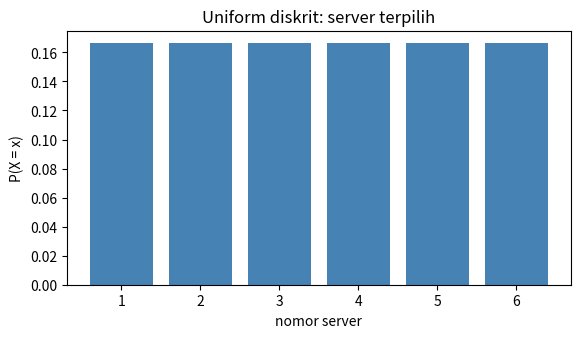
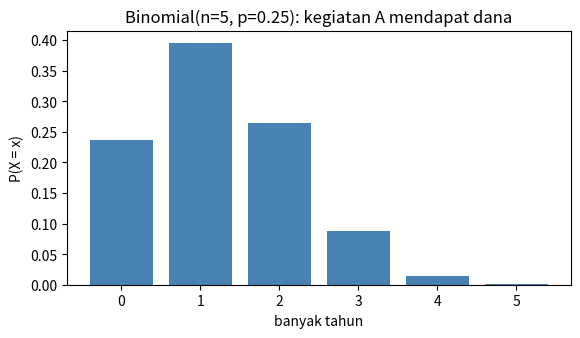
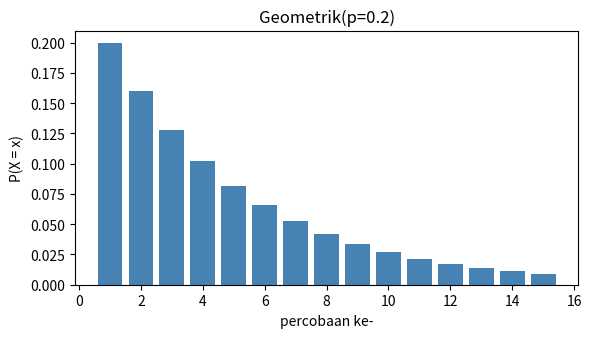
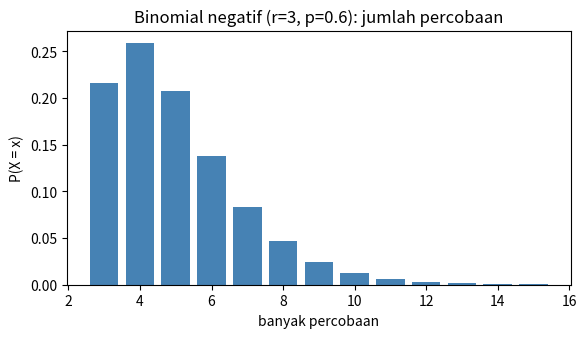
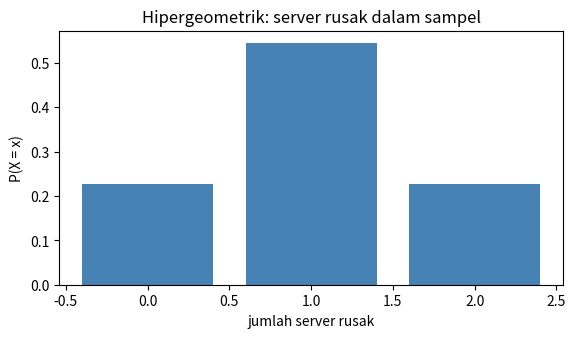
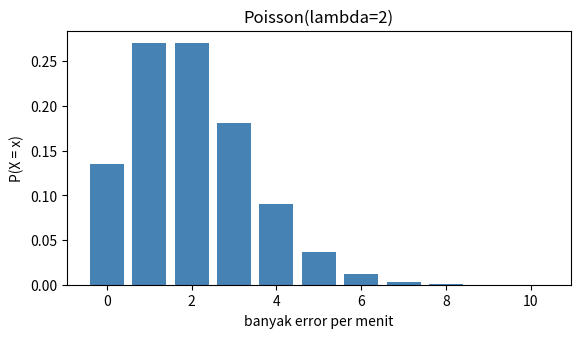
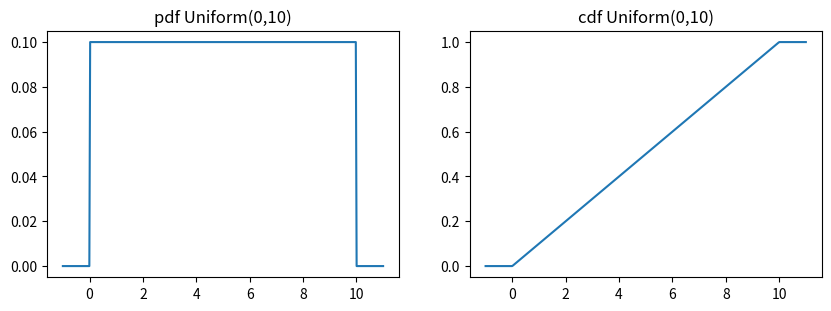
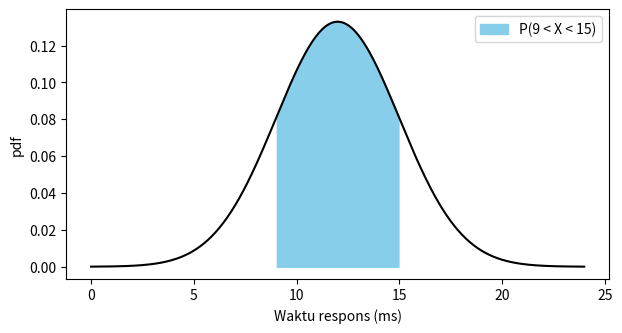
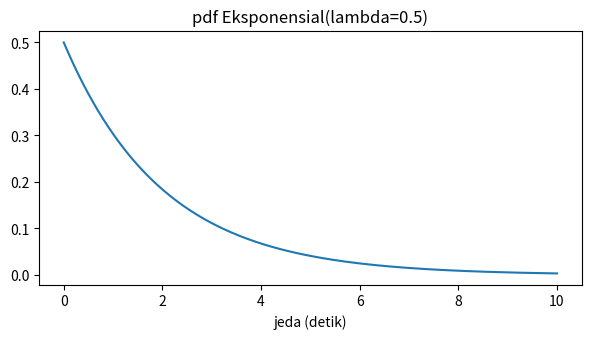
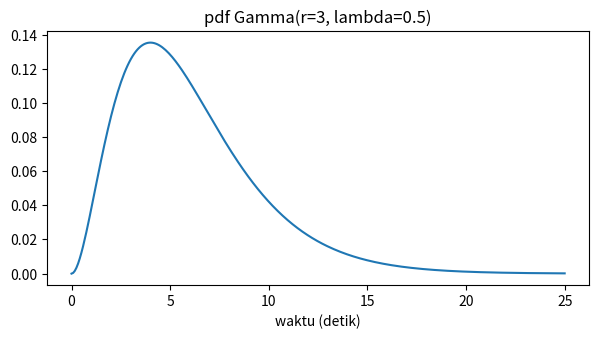
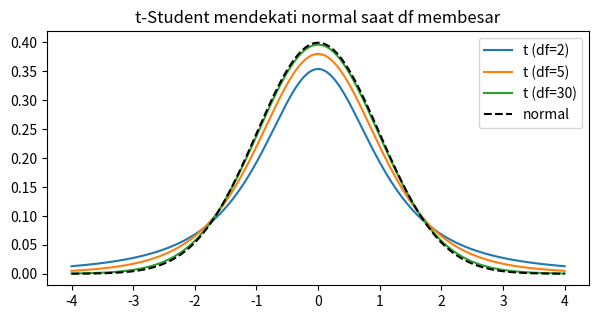
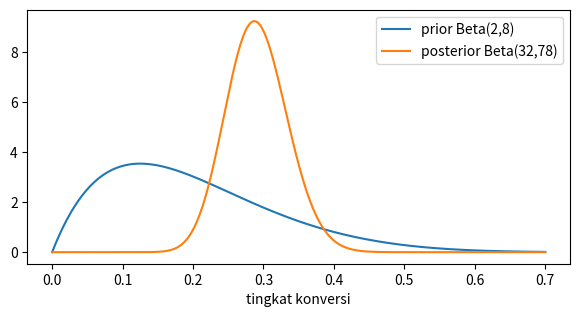
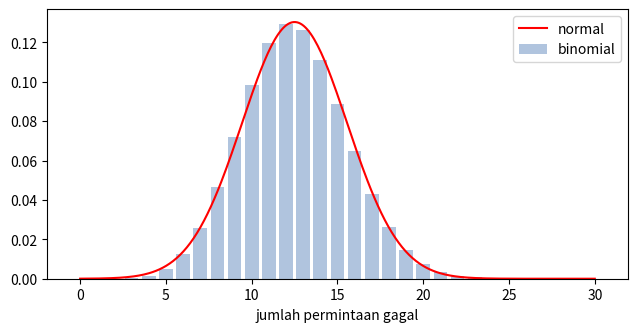
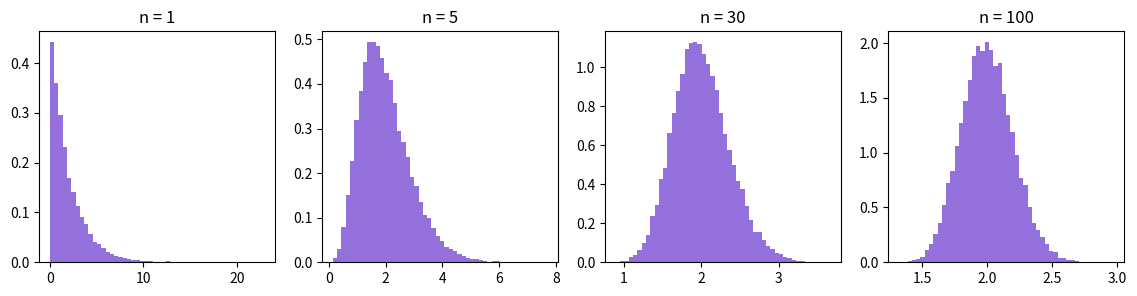

Write the Python code that produced these figures, in order.
import math
import numpy as np
import pandas as pd
import matplotlib.pyplot as plt
from scipy import stats
rng = np.random.default_rng(42)

def batang(x, p, judul, xlabel="x", warna="steelblue"):
    plt.figure(figsize=(6.5, 3.3))
    plt.bar(x, p, color=warna)
    plt.title(judul); plt.xlabel(xlabel); plt.ylabel("P(X = x)")
    plt.show()

d = stats.randint(1, 7)                # nilai 1..6
print("P(X=3)    :", round(d.pmf(3), 4))
print("E(X)      :", d.mean(), "| rumus (a+b)/2 =", (1 + 6) / 2)
print("Var(X)    :", round(d.var(), 4), "| rumus ((b-a+1)^2-1)/12 =", round((6**2 - 1) / 12, 4))

sampel = d.rvs(size=200_000, random_state=42)
print("Simulasi  : mean =", round(sampel.mean(), 3), "| var =", round(sampel.var(), 3))
batang(np.arange(1, 7), d.pmf(np.arange(1, 7)), "Uniform diskrit: server terpilih", "nomor server")

p = 0.9
b = stats.bernoulli(p)
print("P(X=1) =", b.pmf(1), "| P(X=0) =", round(b.pmf(0), 2))
print("E(X)   =", b.mean(), "| Var(X) =", round(b.var(), 4), "| rumus p(1-p) =", round(p * (1 - p), 4))
x = b.rvs(size=200_000, random_state=1)
print("Simulasi: proporsi sukses =", round(x.mean(), 4), "| var =", round(x.var(), 4))

# (a) contoh modul
n, p = 5, 0.25
x = np.arange(0, n + 1)
pmf = stats.binom.pmf(x, n, p)
print("Manual f(3)   :", round(math.comb(5, 3) * 0.25**3 * 0.75**2, 4), "| scipy:", round(stats.binom.pmf(3, 5, 0.25), 4))
print(pd.DataFrame({"x": x, "jumlah cara": [math.comb(n, i) for i in x], "P(X=x)": pmf.round(4)}).to_string(index=False))
print("Jumlah probabilitas:", round(pmf.sum(), 4))
m, v, s = stats.binom.stats(n, p, moments="mvs")
print(f"E = {m} (np = {n*p}) | Var = {v} (npq = {n*p*(1-p)}) | skewness = {float(s):.4f} (rumus {(0.75-0.25)/math.sqrt(n*p*0.75):.4f})")
batang(x, pmf, "Binomial(n=5, p=0.25): kegiatan A mendapat dana", "banyak tahun")

# (b) paket hilang
print("\n(b) P(minimal 2 paket hilang dari 10) =", round(stats.binom.sf(1, 10, 0.1), 4), "| 1 - cdf(1) =", round(1 - stats.binom.cdf(1, 10, 0.1), 4))
sim = rng.binomial(10, 0.1, size=300_000)
print("    Simulasi:", round(np.mean(sim >= 2), 4))

p = 0.2
g = stats.geom(p)
print("P(X=3)  manual:", round((1 - p)**2 * p, 4), "| scipy:", round(g.pmf(3), 4))
print("P(X<=5) manual:", round(1 - (1 - p)**5, 4), "| scipy:", round(g.cdf(5), 4))
print("E(X)    =", g.mean(), "| Var(X) =", g.var())
sim = g.rvs(size=300_000, random_state=3)
print("Simulasi: mean =", round(sim.mean(), 3), "| var =", round(sim.var(), 2))
x = np.arange(1, 16)
batang(x, g.pmf(x), "Geometrik(p=0.2)", "percobaan ke-")

r, p = 3, 0.6
nb = stats.nbinom(r, p)                     # menghitung KEGAGALAN sebelum sukses ke-r
print("P(tepat 5 percobaan) manual:", round(math.comb(4, 2) * p**3 * (1 - p)**2, 4), "| scipy:", round(nb.pmf(5 - r), 4))
print("P(<= 5 percobaan)           :", round(nb.cdf(5 - r), 4))
print("E(percobaan) = E(gagal)+r   :", nb.mean() + r, "| rumus r/p =", r / p)
print("Var(percobaan)              :", round(nb.var(), 4), "| rumus =", round(r * (1 - p) / p**2, 4))
sim = nb.rvs(size=300_000, random_state=5) + r
print("Simulasi: mean =", round(sim.mean(), 3), "| var =", round(sim.var(), 3))
x = np.arange(r, 16)
batang(x, nb.pmf(x - r), "Binomial negatif (r=3, p=0.6): jumlah percobaan", "banyak percobaan")

N, k, n = 12, 2, 6
h = stats.hypergeom(M=N, n=k, N=n)          # M=populasi, n=jumlah 'sukses' (rusak), N=ukuran sampel
x = np.arange(0, 3)
manual = [math.comb(k, i) * math.comb(N - k, n - i) / math.comb(N, n) for i in x]
tabel = pd.DataFrame({"x": x, "manual": np.round(manual, 4), "scipy": h.pmf(x).round(4),
                      "binomial (keliru)": stats.binom.pmf(x, n, k / N).round(4)})
print(tabel.to_string(index=False))
print("\nE(X) :", h.mean(), "| rumus nk/N =", n * k / N)
print("Var  :", round(h.var(), 4), "| rumus benar =", round(n * k * (N - k) * (N - n) / (N**2 * (N - 1)), 4),
      "| varians binomial =", round(n * (k / N) * (1 - k / N), 4))
sim = h.rvs(size=300_000, random_state=6)
print("Simulasi: mean =", round(sim.mean(), 3), "| var =", round(sim.var(), 3))
batang(x, h.pmf(x), "Hipergeometrik: server rusak dalam sampel", "jumlah server rusak")

lam = 2
po = stats.poisson(lam)
print("P(X=1) manual:", round(lam * math.exp(-lam), 4), "| scipy:", round(po.pmf(1), 4))
print("P(X=0)       :", round(po.pmf(0), 4))
print("P(X>=3)      :", round(po.sf(2), 4), "| 1 - cdf(2) =", round(1 - po.cdf(2), 4))
print("E = Var      :", po.mean(), po.var())
print("Selang 5 menit (lambda=10): P(X>15) =", round(stats.poisson.sf(15, 10), 4))
sim = po.rvs(size=300_000, random_state=7)
print("Simulasi 1 menit: mean =", round(sim.mean(), 3), "| var =", round(sim.var(), 3))
x = np.arange(0, 11)
batang(x, po.pmf(x), "Poisson(lambda=2)", "banyak error per menit")

n, pk = 10, [0.6, 0.3, 0.1]
mn = stats.multinomial(n, pk)
x = [6, 3, 1]
koef = math.factorial(10) // (math.factorial(6) * math.factorial(3) * math.factorial(1))
manual = koef * 0.6**6 * 0.3**3 * 0.1**1
print("Koefisien multinomial:", koef)
print("P(6,3,1) manual:", round(manual, 4), "| scipy:", round(mn.pmf(x), 4))
print("E per jenis    :", [n * p for p in pk])
sim = rng.multinomial(n, pk, size=300_000)
print("Simulasi mean  :", sim.mean(axis=0).round(3))
print("Cov(GET,POST)  : teori =", round(-n * 0.6 * 0.3, 2), "| simulasi =", round(np.cov(sim[:, 0], sim[:, 1])[0, 1], 3))
print("Simulasi P(6,3,1):", round(np.mean((sim == x).all(axis=1)), 4))

import math
import numpy as np
import pandas as pd
import matplotlib.pyplot as plt
from scipy import stats
rng = np.random.default_rng(42)

u = stats.uniform(loc=0, scale=10)
print("P(X<3)     :", round(u.cdf(3), 4))
print("P(2<X<6)   :", round(u.cdf(6) - u.cdf(2), 4))
print("E(X), Var  :", u.mean(), round(u.var(), 4), "| rumus (b-a)^2/12 =", round(100 / 12, 4))
s = u.rvs(size=300_000, random_state=1)
print("Simulasi   : P(X<3) =", round(np.mean(s < 3), 4), "| mean =", round(s.mean(), 3))

x = np.linspace(-1, 11, 400)
fig, ax = plt.subplots(1, 2, figsize=(10, 3.2))
ax[0].plot(x, u.pdf(x)); ax[0].set_title("pdf Uniform(0,10)")
ax[1].plot(x, u.cdf(x)); ax[1].set_title("cdf Uniform(0,10)")
plt.show()

mu, sigma = 12, 3
nd = stats.norm(mu, sigma)
print("P(X<15)       :", round(nd.cdf(15), 4), "| lewat Z:", round(stats.norm.cdf((15 - mu) / sigma), 4))
print("P(X<9)        :", round(nd.cdf(9), 4))
print("P(9<X<15)     :", round(nd.cdf(15) - nd.cdf(9), 4))
print("P(X>18)       :", round(nd.sf(18), 4))
print("x utk P=0.8   :", round(nd.ppf(0.8), 4), "ms")
print("pdf di x=12   :", round(nd.pdf(12), 4), "(kepadatan, bukan peluang) | P(X=12) = 0")

x = np.linspace(0, 24, 500)
plt.figure(figsize=(7, 3.5))
plt.plot(x, nd.pdf(x), color="black")
mask = (x >= 9) & (x <= 15)
plt.fill_between(x[mask], nd.pdf(x[mask]), color="skyblue", label="P(9 < X < 15)")
plt.xlabel("Waktu respons (ms)"); plt.ylabel("pdf"); plt.legend(); plt.show()

for k in [1, 2, 3]:
    p = stats.norm.cdf(k) - stats.norm.cdf(-k)
    print(f"Dalam ±{k} sigma: teori = {p:.4f}")
x = rng.normal(mu, sigma, 1_000_000)
print("Simulasi (±1,2,3 sigma):", [round(float(np.mean(np.abs(x - mu) <= k * sigma)), 4) for k in [1, 2, 3]])

z = (20 - mu) / sigma
print(f"\nz-score 20 ms = {z:.3f}")
print("P(X >= 20 ms)  =", round(nd.sf(20), 5), "= 1 dari", round(1 / nd.sf(20)), "respons")

z = stats.norm
print("P(Z<3)      :", round(z.cdf(3), 4))
print("P(0<Z<3)    :", round(z.cdf(3) - 0.5, 4))
print("P(1<Z<3)    :", round(z.cdf(3) - z.cdf(1), 4))
print("P(Z>1.5)    :", round(1 - z.cdf(1.5), 4), "| sf:", round(z.sf(1.5), 4))
print("z utk P=0.65:", round(z.ppf(0.65), 4))
print("pdf Z di 0  :", round(z.pdf(0), 4), "(NORM.S.DIST(0, FALSE))")

lam = 0.5
ex = stats.expon(scale=1 / lam)
print("P(X>3)       :", round(ex.sf(3), 4), "| manual e^(-1.5) =", round(math.exp(-1.5), 4))
print("P(X<=2)      :", round(ex.cdf(2), 4))
print("Median       :", round(ex.median(), 4), "| 2*ln2 =", round(2 * math.log(2), 4))
print("E, Var       :", ex.mean(), ex.var())
print("Memoryless   : P(X>5 | X>3) =", round(ex.sf(5) / ex.sf(3), 4), "| P(X>2) =", round(ex.sf(2), 4))
print("Hubungan Poisson: P(0 permintaan dalam 3 detik) =", round(stats.poisson.pmf(0, lam * 3), 4))
s = ex.rvs(size=300_000, random_state=5)
print("Simulasi     : mean =", round(s.mean(), 3), "| P(X>3) =", round(np.mean(s > 3), 4))

x = np.linspace(0, 10, 300)
plt.figure(figsize=(7, 3.3)); plt.plot(x, ex.pdf(x)); plt.title("pdf Eksponensial(lambda=0.5)")
plt.xlabel("jeda (detik)"); plt.show()

r, lam = 3, 0.5
gm = stats.gamma(a=r, scale=1 / lam)
print("E, Var          :", gm.mean(), gm.var())
p_gamma = gm.cdf(5)
p_poisson = stats.poisson.sf(r - 1, lam * 5)          # P(N >= 3)
print("P(T<=5) Gamma   :", round(p_gamma, 4))
print("P(N>=3) Poisson :", round(p_poisson, 4), "| sama?", np.isclose(p_gamma, p_poisson))
s = gm.rvs(size=300_000, random_state=6)
print("Simulasi        : mean =", round(s.mean(), 3), "| var =", round(s.var(), 3), "| P(T<=5) =", round(np.mean(s <= 5), 4))

x = np.linspace(0, 25, 300)
plt.figure(figsize=(7, 3.3)); plt.plot(x, gm.pdf(x)); plt.title("pdf Gamma(r=3, lambda=0.5)"); plt.xlabel("waktu (detik)"); plt.show()

data = np.array([2.1, 2.5, 2.3, 2.8, 2.2, 2.6, 2.4, 2.7])
n = len(data)
xbar, s = data.mean(), data.std(ddof=1)
sem = s / math.sqrt(n)
print(f"n={n}, rata-rata={xbar:.3f}, s={s:.4f}, galat baku={sem:.4f}")

t_krit = stats.t.ppf(0.975, df=n - 1)
print("t kritis (df=7):", round(t_krit, 4), "| z kritis:", round(stats.norm.ppf(0.975), 4))
print("Selang 95% (t)      :", np.round(stats.t.interval(0.95, df=n - 1, loc=xbar, scale=sem), 3))
print("Selang 95% (normal) :", np.round(stats.norm.interval(0.95, loc=xbar, scale=sem), 3), "(terlalu sempit)")
print("\nP(T>2), df=10 :", round(stats.t.sf(2, 10), 4), "| P(Z>2) normal:", round(stats.norm.sf(2), 4))

x = np.linspace(-4, 4, 400)
plt.figure(figsize=(7, 3.3))
for df in [2, 5, 30]:
    plt.plot(x, stats.t.pdf(x, df), label=f"t (df={df})")
plt.plot(x, stats.norm.pdf(x), "k--", label="normal")
plt.legend(); plt.title("t-Student mendekati normal saat df membesar"); plt.show()

obs = np.array([35, 28, 30, 27])
exp_ = np.full(4, 30)
chi2_hit = ((obs - exp_) ** 2 / exp_).sum()
df = 3
print("Chi-kuadrat hitung :", round(chi2_hit, 4))
print("Nilai kritis (5%)  :", round(stats.chi2.ppf(0.95, df), 4))
print("p-value            :", round(stats.chi2.sf(chi2_hit, df), 4))
hasil = stats.chisquare(obs, exp_)
print("scipy.chisquare    : statistik =", round(float(hasil.statistic), 4), "| p-value =", round(float(hasil.pvalue), 4))

sA2, nA = 4.5, 10
sB2, nB = 2.0, 12
F = sA2 / sB2
d1, d2 = nA - 1, nB - 1
print("F hitung     :", round(F, 4))
print("F kritis 5%  :", round(stats.f.ppf(0.95, d1, d2), 4))
print("p-value      :", round(stats.f.sf(F, d1, d2), 4))

a0, b0 = 2, 8
sukses, gagal = 30, 70
post = stats.beta(a0 + sukses, b0 + gagal)
prior = stats.beta(a0, b0)
print("Rata-rata prior     :", round(prior.mean(), 4))
print("Rata-rata posterior :", round(post.mean(), 4), "| manual 32/110 =", round(32 / 110, 4))
print("Selang kredibel 95% :", np.round(post.interval(0.95), 4))
print("Data mentah 30/100  :", 30 / 100)

x = np.linspace(0, 0.7, 400)
plt.figure(figsize=(7, 3.3))
plt.plot(x, prior.pdf(x), label="prior Beta(2,8)")
plt.plot(x, post.pdf(x), label="posterior Beta(32,78)")
plt.xlabel("tingkat konversi"); plt.legend(); plt.show()

mu_l, sg_l = 4.6, 0.8
ln = stats.lognorm(s=sg_l, scale=math.exp(mu_l))
print("Median            :", round(ln.median(), 2), "KB | e^mu =", round(math.exp(mu_l), 2))
print("Rata-rata         :", round(ln.mean(), 2), "KB | e^(mu+s^2/2) =", round(math.exp(mu_l + sg_l**2 / 2), 2))
print("P(ukuran > 300 KB):", round(ln.sf(300), 4))
print("Persentil ke-95   :", round(ln.ppf(0.95), 1), "KB")

c, skala = 1.5, 1000
wb = stats.weibull_min(c, scale=skala)
print("P(X>1000 jam) :", round(wb.sf(1000), 4), "| e^-1 =", round(math.exp(-1), 4))
print("Rata-rata     :", round(wb.mean(), 1), "jam | skala*Gamma(1+1/c) =", round(skala * math.gamma(1 + 1 / c), 1))
print("Median        :", round(wb.median(), 1), "jam")
print("P(rusak < 200 jam):", round(wb.cdf(200), 4))

import math
import numpy as np
import pandas as pd
import matplotlib.pyplot as plt
from scipy import stats
rng = np.random.default_rng(42)

J = np.array([[0.30, 0.10, 0.02],
              [0.10, 0.20, 0.08],
              [0.02, 0.08, 0.10]])
vals = np.array([0, 1, 2])
print("Jumlah seluruh sel:", round(J.sum(), 2))

pX, pY = J.sum(axis=1), J.sum(axis=0)
print("Marginal X:", pX, "| Marginal Y:", pY)

EX, EY = (vals * pX).sum(), (vals * pY).sum()
VarX = ((vals**2) * pX).sum() - EX**2
VarY = ((vals**2) * pY).sum() - EY**2
EXY = sum(i * j * J[a, b] for a, i in enumerate(vals) for b, j in enumerate(vals))
cov = EXY - EX * EY
rho = cov / math.sqrt(VarX * VarY)
print(f"E(X)={EX:.2f}, Var(X)={VarX:.4f}, E(XY)={EXY:.2f}, Cov={cov:.4f}, korelasi={rho:.4f}")
print("P(Y=0 | X=0) =", round(J[0, 0] / pX[0], 4), "| P(Y=0) =", round(pY[0], 2))
print("Independen? P(0,0) =", J[0, 0], "vs P(X=0)P(Y=0) =", round(pX[0] * pY[0], 4))

# simulasi
idx = rng.choice(9, size=300_000, p=J.ravel())
X, Y = vals[idx // 3], vals[idx % 3]
print("Simulasi: cov =", round(np.cov(X, Y)[0, 1], 4), "| korelasi =", round(np.corrcoef(X, Y)[0, 1], 4))

n, p = 50, 0.25
mu_b, sd_b = n * p, math.sqrt(n * p * (1 - p))
print("Syarat: np =", n * p, "| n(1-p) =", n * (1 - p), "(keduanya >= 5)")

eksak = stats.binom.cdf(15, n, p)
norm_cc = stats.norm.cdf(15.5, mu_b, sd_b)
norm_tanpa = stats.norm.cdf(15, mu_b, sd_b)
print("Eksak (binomial)              :", round(eksak, 4))
print("Normal dengan koreksi (15.5)  :", round(norm_cc, 4), "| galat:", round(abs(norm_cc - eksak), 4))
print("Normal tanpa koreksi (15)     :", round(norm_tanpa, 4), "| galat:", round(abs(norm_tanpa - eksak), 4))

x = np.arange(0, 31)
plt.figure(figsize=(7.5, 3.5))
plt.bar(x, stats.binom.pmf(x, n, p), color="lightsteelblue", label="binomial")
xx = np.linspace(0, 30, 300)
plt.plot(xx, stats.norm.pdf(xx, mu_b, sd_b), "r", label="normal")
plt.legend(); plt.xlabel("jumlah permintaan gagal"); plt.show()

n, p = 1000, 0.002
x = np.arange(0, 7)
tabel = pd.DataFrame({"x": x, "binomial": stats.binom.pmf(x, n, p).round(5),
                      "poisson": stats.poisson.pmf(x, n * p).round(5)})
tabel["selisih"] = (tabel["binomial"] - tabel["poisson"]).abs().round(5)
print(tabel.to_string(index=False))
print("Selisih terbesar:", tabel["selisih"].max())
print("P(X>=5) binomial :", round(stats.binom.sf(4, n, p), 5), "| Poisson:", round(stats.poisson.sf(4, n * p), 5))

mu_e, sg_e = 2.0, 2.0
fig, axs = plt.subplots(1, 4, figsize=(14, 3))
print("   n | rata-rata sampel | simpangan baku | teori sigma/sqrt(n) | skewness")
for ax, n in zip(axs, [1, 5, 30, 100]):
    rata = rng.exponential(mu_e, size=(20_000, n)).mean(axis=1)
    print(f"{n:>4} | {rata.mean():>16.3f} | {rata.std():>14.3f} | {sg_e / math.sqrt(n):>19.3f} | {stats.skew(rata):>8.3f}")
    ax.hist(rata, bins=50, density=True, color="mediumpurple")
    ax.set_title(f"n = {n}")
plt.show()

n = 100
rata = rng.exponential(mu_e, size=(100_000, n)).mean(axis=1)
print("\nP(rata-rata > 2.4), aproksimasi normal:", round(stats.norm.sf(2.4, mu_e, sg_e / math.sqrt(n)), 4))
print("P(rata-rata > 2.4), simulasi          :", round(np.mean(rata > 2.4), 4))

tabel = []
for k in [1.5, 2, 3]:
    batas = 1 / k**2
    sebenarnya = 2 * stats.norm.sf(k)
    tabel.append((k, round(batas, 4), round(sebenarnya, 4)))
print(pd.DataFrame(tabel, columns=["k", "batas Chebyshev", "peluang sebenarnya (normal)"]).to_string(index=False))
